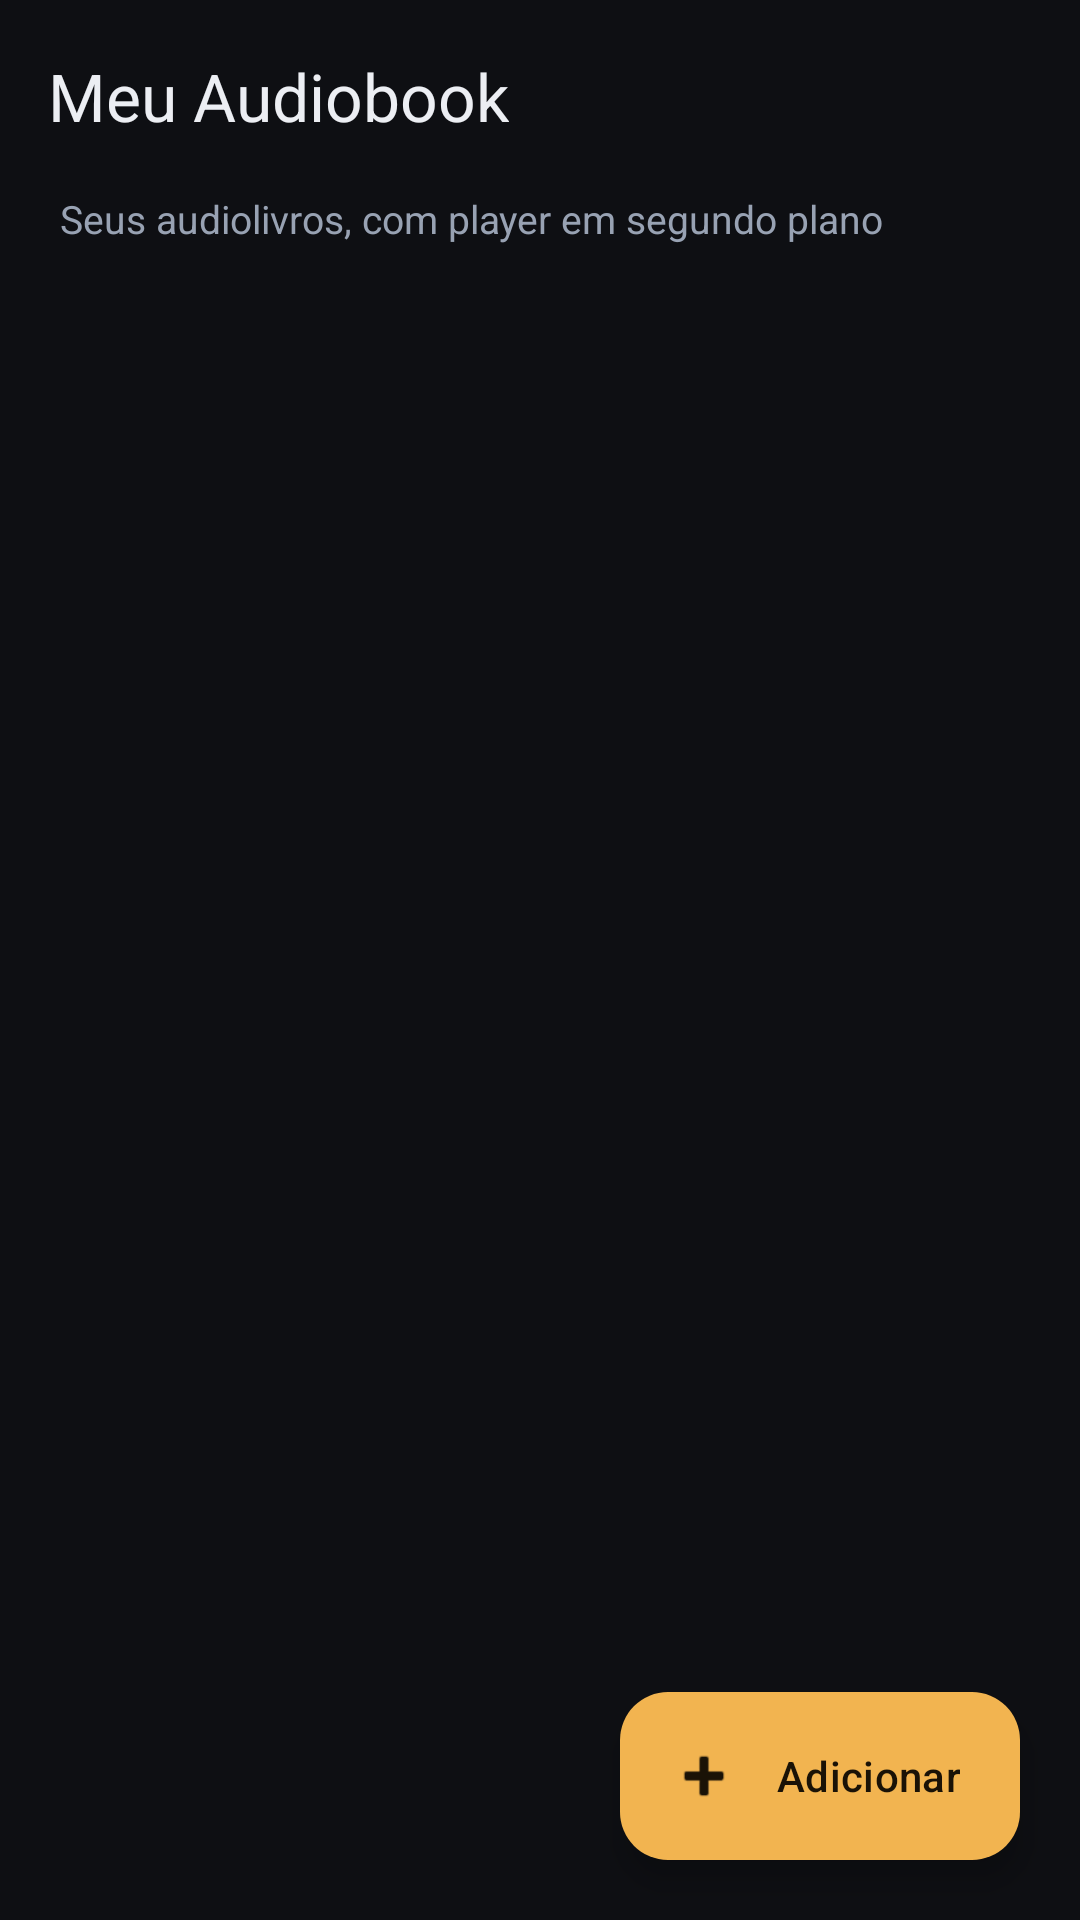

Layout XML and referenced resources for this Android screen:
<!-- AndroidManifest.xml: application theme Theme.MeuAudiobook -->
<!-- res/layout/activity_main.xml -->
<?xml version="1.0" encoding="utf-8"?>
<FrameLayout xmlns:android="http://schemas.android.com/apk/res/android"
    xmlns:app="http://schemas.android.com/apk/res-auto"
    android:layout_width="match_parent"
    android:layout_height="match_parent"
    android:background="@color/bg">

    <LinearLayout
        android:layout_width="match_parent"
        android:layout_height="match_parent"
        android:orientation="vertical"
        android:fitsSystemWindows="true">

        <com.google.android.material.appbar.MaterialToolbar
            android:id="@+id/toolbar"
            android:layout_width="match_parent"
            android:layout_height="?attr/actionBarSize"
            android:background="@android:color/transparent"
            app:title="@string/app_name"
            app:titleTextColor="@color/text" />

        <TextView
            android:layout_width="match_parent"
            android:layout_height="wrap_content"
            android:paddingStart="20dp"
            android:paddingEnd="20dp"
            android:paddingBottom="10dp"
            android:text="@string/app_subtitle"
            android:textColor="@color/text_dim"
            android:textSize="13sp" />

        <androidx.recyclerview.widget.RecyclerView
            android:id="@+id/recycler"
            android:layout_width="match_parent"
            android:layout_height="0dp"
            android:layout_weight="1"
            android:clipToPadding="false"
            android:paddingStart="16dp"
            android:paddingEnd="16dp"
            android:paddingTop="6dp"
            android:paddingBottom="110dp"
            android:overScrollMode="never"
            android:scrollbars="none" />
    </LinearLayout>

    <com.google.android.material.floatingactionbutton.ExtendedFloatingActionButton
        android:id="@+id/btnAdd"
        android:layout_width="wrap_content"
        android:layout_height="wrap_content"
        android:layout_gravity="bottom|end"
        android:layout_margin="20dp"
        android:text="@string/add_audiobook"
        android:textColor="@color/on_accent"
        app:backgroundTint="@color/accent"
        app:icon="@android:drawable/ic_input_add"
        app:iconTint="@color/on_accent" />
</FrameLayout>
<!-- resources referenced by this layout -->
<resources>
  <color name="accent">#F2B450</color>
  <color name="bg">#0E0F13</color>
  <color name="on_accent">#1A1206</color>
  <color name="text">#ECEEF3</color>
  <color name="text_dim">#98A2B3</color>
  <string name="add_audiobook">Adicionar</string>
  <string name="app_name">Meu Audiobook</string>
  <string name="app_subtitle">Seus audiolivros, com player em segundo plano</string>
  <style name="Theme.MeuAudiobook" parent="Theme.Material3.Dark.NoActionBar">
          <item name="android:windowBackground">@color/bg</item>
          <item name="android:statusBarColor">@color/bg</item>
          <item name="android:navigationBarColor">@color/bg</item>
          <item name="android:windowLightStatusBar">false</item>
          <item name="colorPrimary">@color/accent</item>
          <item name="colorOnPrimary">@color/on_accent</item>
          <item name="colorSurface">@color/surface</item>
          <item name="colorOnSurface">@color/text</item>
          <item name="android:textColorPrimary">@color/text</item>
          <item name="android:textColorSecondary">@color/text_dim</item>
          <item name="android:textColorHint">@color/text_dim</item>
      </style>
  <color name="surface">#171A21</color>
</resources>
